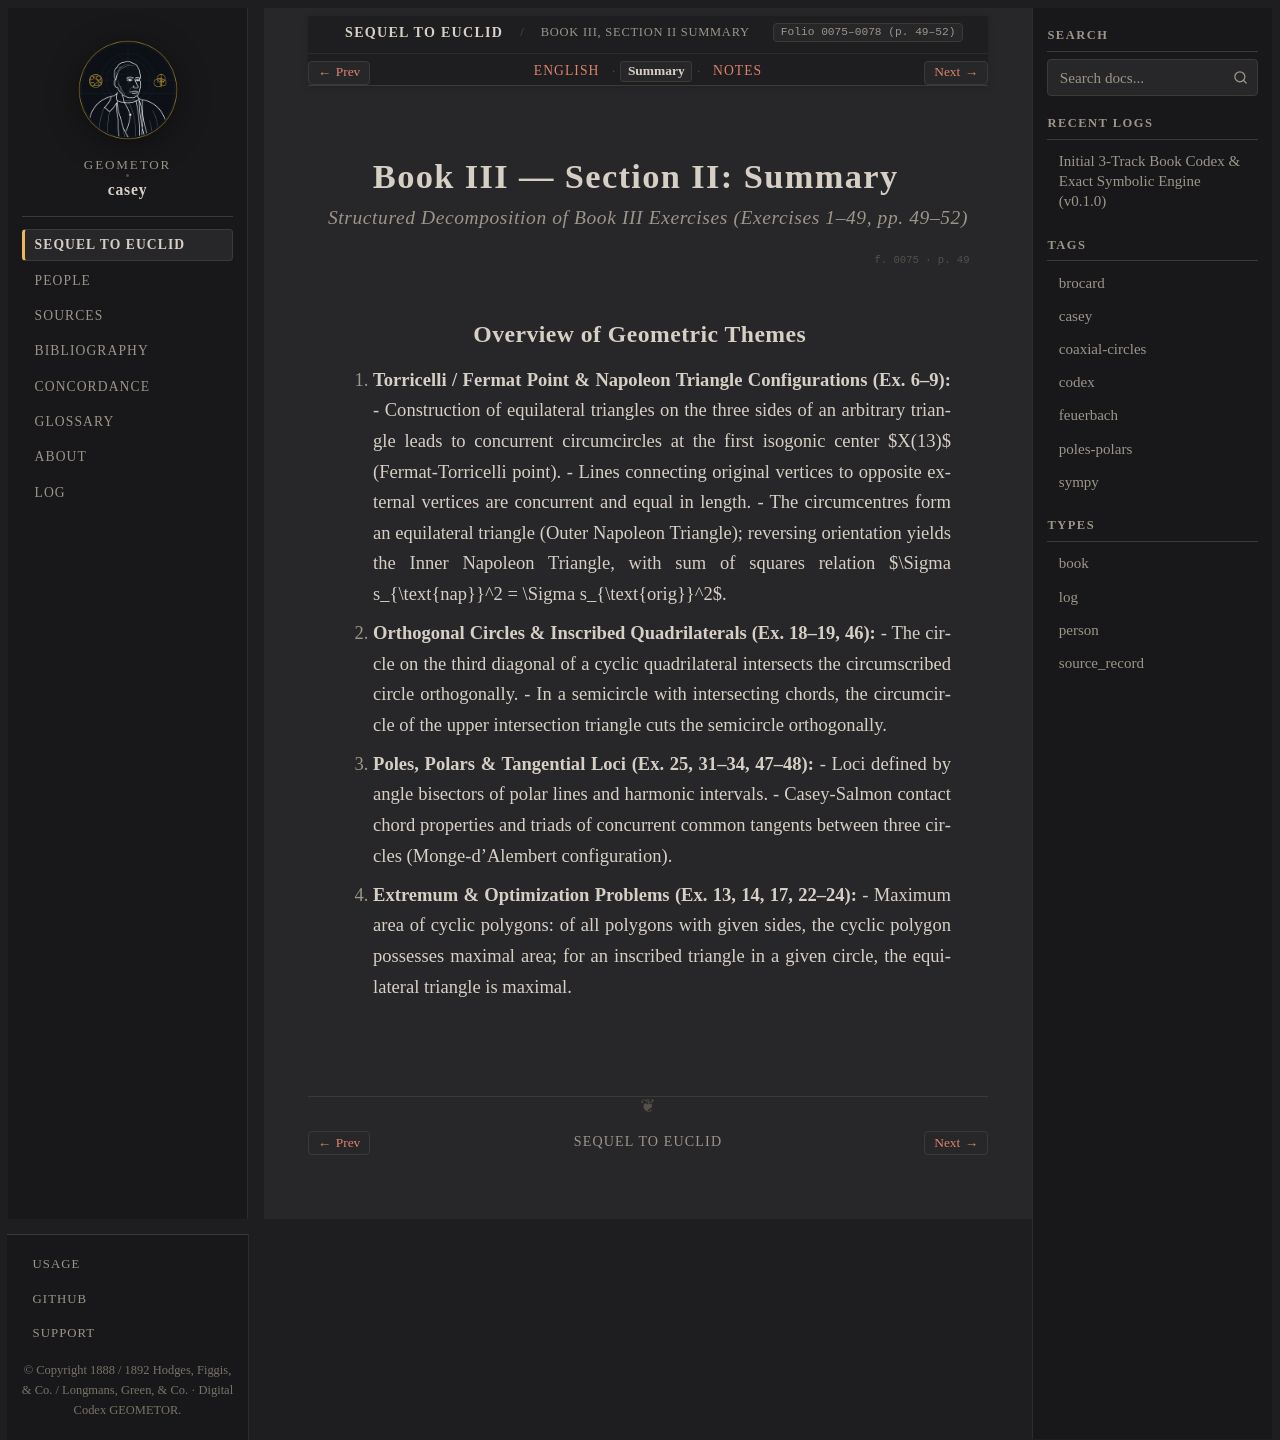

repository: geometor/casey · page: sequel_to_euclid/book_03/section_02-summary.html · generator: sphinx

:title: Book III — Section II: Summary
:layout: book
:canonical_id: Book III, Section II Summary
:order: 2
:folio: 0075–0078 (p. 49–52)
:tracks: English: section_02-en | Summary: section_02-summary | Notes: section_02-notes

.. _casey-book-03-sec-02-summary:

Book III — Section II: Summary
==============================

.. rubric:: Structured Decomposition of Book III Exercises (Exercises 1–49, pp. 49–52)

.. folio:: 0075
   :page: 49

Overview of Geometric Themes
----------------------------

1. **Torricelli / Fermat Point & Napoleon Triangle Configurations (Ex. 6–9):**
   - Construction of equilateral triangles on the three sides of an arbitrary triangle leads to concurrent circumcircles at the first isogonic center $X(13)$ (Fermat-Torricelli point).
   - Lines connecting original vertices to opposite external vertices are concurrent and equal in length.
   - The circumcentres form an equilateral triangle (Outer Napoleon Triangle); reversing orientation yields the Inner Napoleon Triangle, with sum of squares relation $\Sigma s_{\text{nap}}^2 = \Sigma s_{\text{orig}}^2$.

2. **Orthogonal Circles & Inscribed Quadrilaterals (Ex. 18–19, 46):**
   - The circle on the third diagonal of a cyclic quadrilateral intersects the circumscribed circle orthogonally.
   - In a semicircle with intersecting chords, the circumcircle of the upper intersection triangle cuts the semicircle orthogonally.

3. **Poles, Polars & Tangential Loci (Ex. 25, 31–34, 47–48):**
   - Loci defined by angle bisectors of polar lines and harmonic intervals.
   - Casey-Salmon contact chord properties and triads of concurrent common tangents between three circles (Monge-d'Alembert configuration).

4. **Extremum & Optimization Problems (Ex. 13, 14, 17, 22–24):**
   - Maximum area of cyclic polygons: of all polygons with given sides, the cyclic polygon possesses maximal area; for an inscribed triangle in a given circle, the equilateral triangle is maximal.
